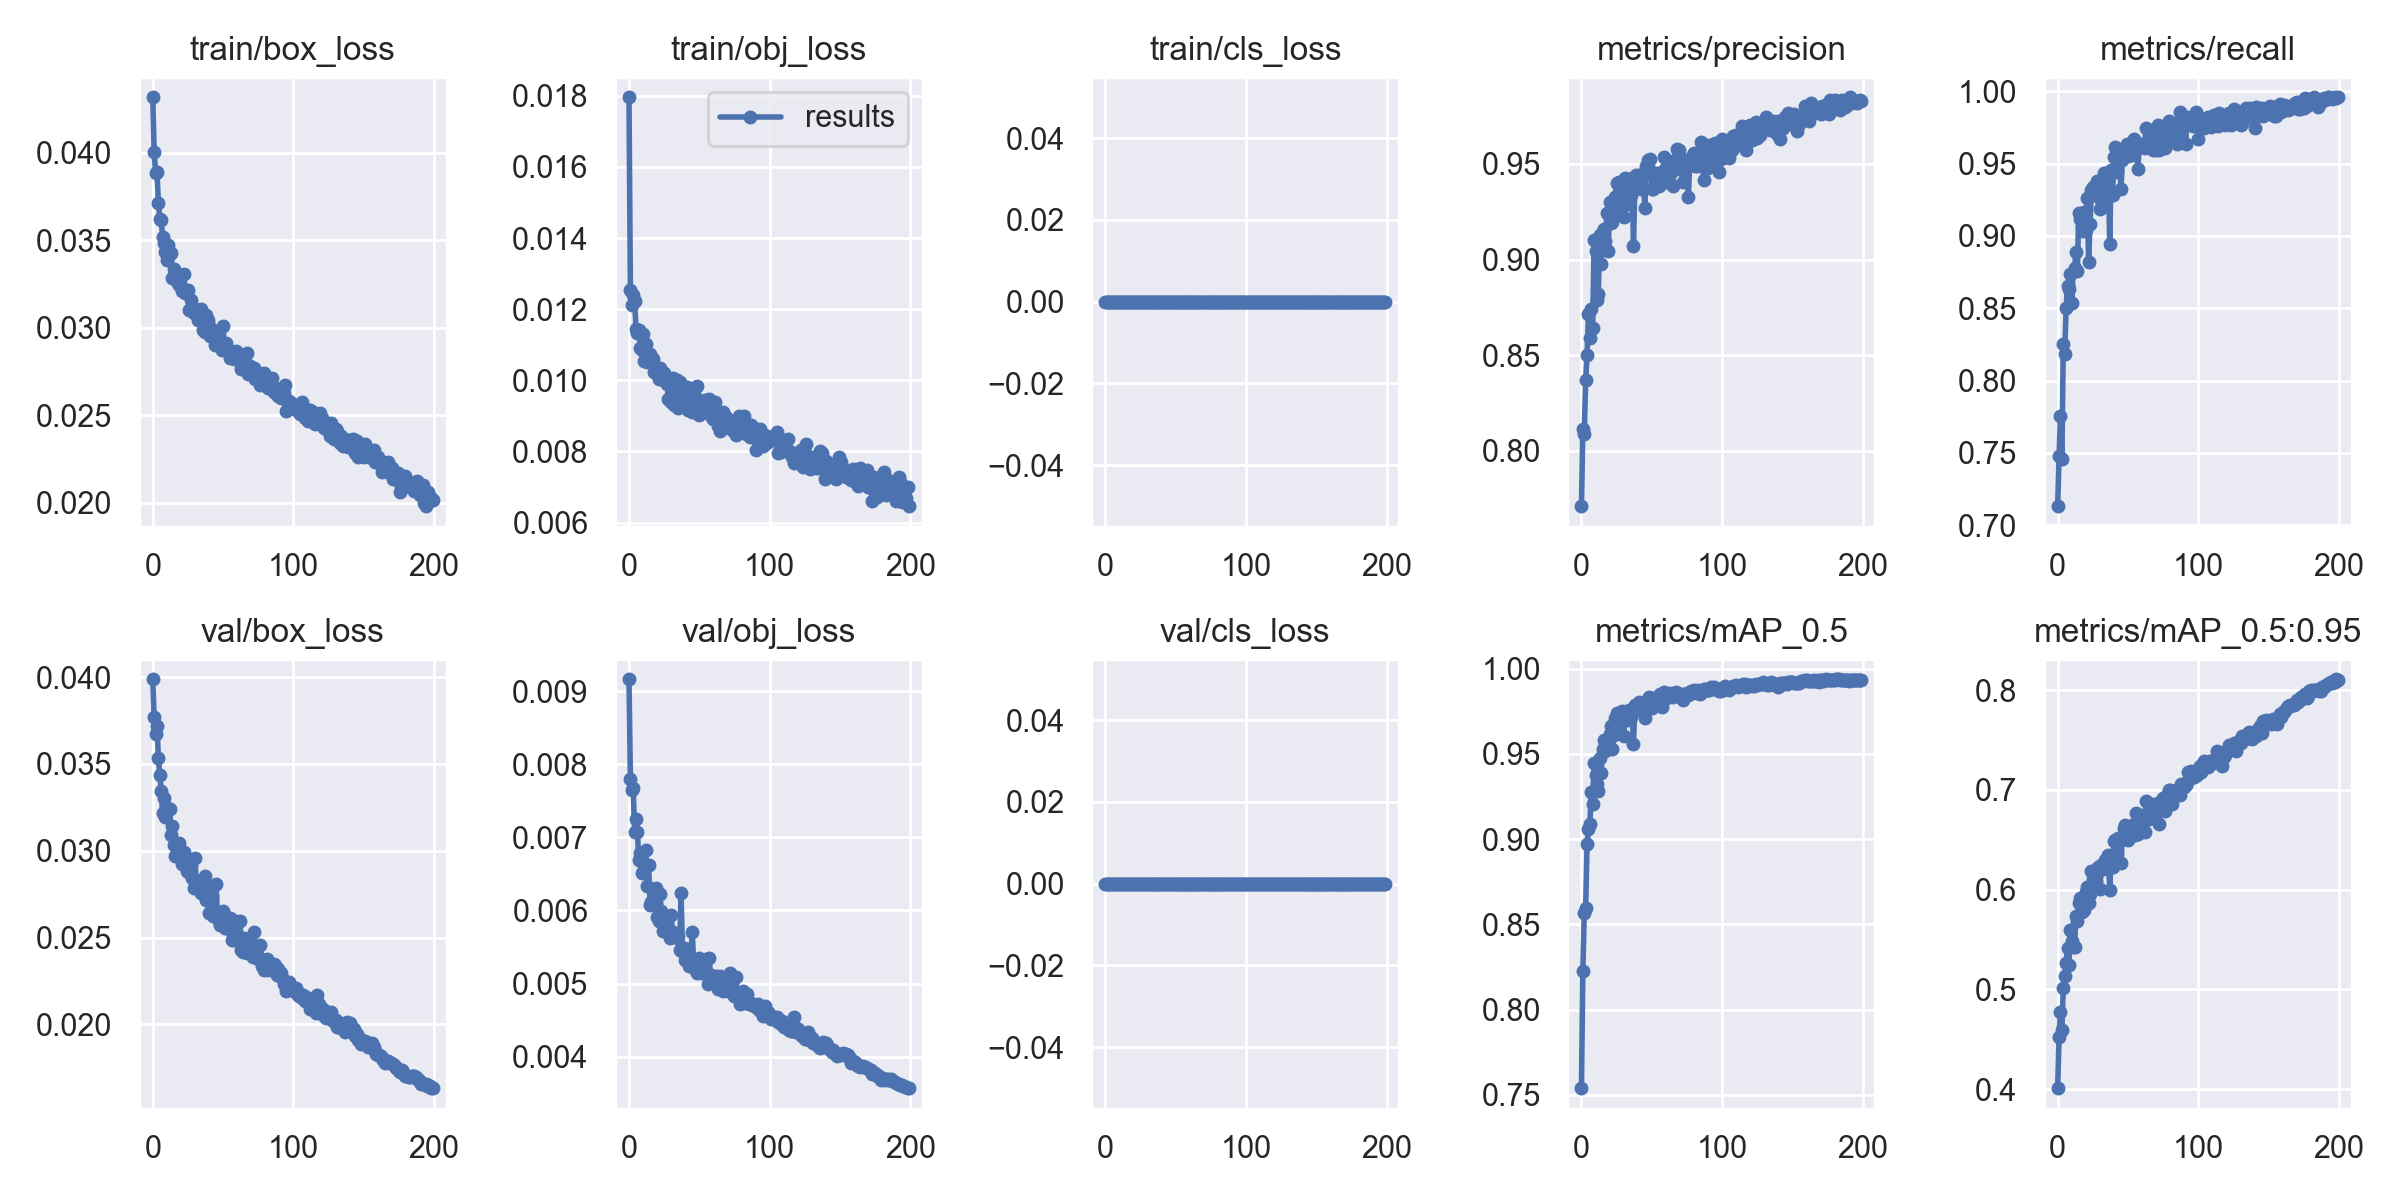

The data file committed next to this chart (first rows):
epoch, train/box_loss, train/obj_loss, train/cls_loss, metrics/precision, metrics/recall, metrics/mAP_0.5, metrics/mAP_0.5:0.95, val/box_loss, val/obj_loss, val/cls_loss, x/lr0, x/lr1, x/lr2
0, 0.04316, 0.01796, 0, 0.7712, 0.7131, 0.7539, 0.4009, 0.03987, 0.009163, 0, 0.07031, 0.003299, 0.003299
1, 0.04006, 0.01255, 0, 0.8116, 0.7475, 0.8225, 0.4522, 0.03767, 0.007799, 0, 0.04028, 0.006599, 0.006599
2, 0.03884, 0.0121, 0, 0.809, 0.7756, 0.8567, 0.477, 0.03671, 0.007647, 0, 0.01021, 0.009867, 0.009867
3, 0.03889, 0.01239, 0, 0.837, 0.7454, 0.8597, 0.4588, 0.0372, 0.007681, 0, 0.009851, 0.009851, 0.009851
4, 0.03714, 0.01223, 0, 0.8499, 0.8255, 0.8968, 0.5017, 0.03537, 0.007074, 0, 0.009851, 0.009851, 0.009851
5, 0.03619, 0.01145, 0, 0.8718, 0.8187, 0.9058, 0.5137, 0.03436, 0.007256, 0, 0.009802, 0.009802, 0.009802
6, 0.03615, 0.01134, 0, 0.8592, 0.8501, 0.9089, 0.5263, 0.03345, 0.007072, 0, 0.009753, 0.009753, 0.009753
7, 0.03517, 0.01142, 0, 0.8741, 0.8653, 0.9275, 0.541, 0.03215, 0.006687, 0, 0.009703, 0.009703, 0.009703
8, 0.03486, 0.01091, 0, 0.8642, 0.8636, 0.9204, 0.5241, 0.03303, 0.006793, 0, 0.009654, 0.009654, 0.009654
9, 0.0343, 0.01084, 0, 0.9101, 0.8736, 0.9445, 0.5594, 0.03195, 0.006518, 0, 0.009604, 0.009604, 0.009604
10, 0.03389, 0.01129, 0, 0.9043, 0.8536, 0.9376, 0.5488, 0.03245, 0.006651, 0, 0.009555, 0.009555, 0.009555
11, 0.03471, 0.01054, 0, 0.8788, 0.8751, 0.9324, 0.5421, 0.03247, 0.006616, 0, 0.009505, 0.009505, 0.009505
12, 0.03418, 0.01102, 0, 0.8822, 0.8776, 0.9284, 0.542, 0.0324, 0.006822, 0, 0.009456, 0.009456, 0.009456
13, 0.03428, 0.01052, 0, 0.9126, 0.8892, 0.9477, 0.574, 0.03091, 0.006339, 0, 0.009406, 0.009406, 0.009406
14, 0.03286, 0.01054, 0, 0.8978, 0.8754, 0.9388, 0.5682, 0.03144, 0.006623, 0, 0.009357, 0.009357, 0.009357
15, 0.03336, 0.01074, 0, 0.9148, 0.916, 0.9531, 0.5861, 0.03034, 0.006077, 0, 0.009307, 0.009307, 0.009307
16, 0.03279, 0.01061, 0, 0.9157, 0.912, 0.9579, 0.591, 0.02967, 0.006112, 0, 0.009258, 0.009258, 0.009258
17, 0.03284, 0.01059, 0, 0.9095, 0.9061, 0.9519, 0.577, 0.03017, 0.006151, 0, 0.009208, 0.009208, 0.009208
18, 0.03257, 0.01023, 0, 0.9243, 0.9036, 0.9584, 0.5872, 0.02994, 0.006092, 0, 0.009158, 0.009158, 0.009158
19, 0.03245, 0.01031, 0, 0.9043, 0.9166, 0.9545, 0.5793, 0.03047, 0.006306, 0, 0.009109, 0.009109, 0.009109
20, 0.03238, 0.01018, 0, 0.93, 0.9038, 0.9618, 0.5977, 0.02982, 0.00591, 0, 0.009059, 0.009059, 0.009059
21, 0.03208, 0.01003, 0, 0.919, 0.9261, 0.9663, 0.6023, 0.02923, 0.005852, 0, 0.00901, 0.00901, 0.00901
22, 0.03307, 0.01034, 0, 0.9197, 0.8822, 0.9529, 0.5865, 0.02995, 0.006225, 0, 0.00896, 0.00896, 0.00896
23, 0.03197, 0.01003, 0, 0.9235, 0.9084, 0.9609, 0.5951, 0.0295, 0.005986, 0, 0.008911, 0.008911, 0.008911
24, 0.03208, 0.01017, 0, 0.9328, 0.9315, 0.9713, 0.6184, 0.02883, 0.005716, 0, 0.008861, 0.008861, 0.008861
25, 0.03213, 0.01019, 0, 0.9403, 0.9341, 0.9737, 0.6108, 0.02876, 0.005839, 0, 0.008812, 0.008812, 0.008812
26, 0.03102, 0.01, 0, 0.9245, 0.9282, 0.9651, 0.6082, 0.0288, 0.005838, 0, 0.008762, 0.008762, 0.008762
27, 0.03161, 0.009886, 0, 0.9403, 0.9341, 0.9731, 0.609, 0.02912, 0.005724, 0, 0.008713, 0.008713, 0.008713
28, 0.03123, 0.009475, 0, 0.9311, 0.9379, 0.9691, 0.6167, 0.02843, 0.005699, 0, 0.008663, 0.008663, 0.008663
29, 0.03085, 0.009919, 0, 0.9391, 0.9356, 0.9749, 0.6229, 0.02788, 0.005621, 0, 0.008614, 0.008614, 0.008614
30, 0.03085, 0.009403, 0, 0.9222, 0.9188, 0.9605, 0.6004, 0.02957, 0.005934, 0, 0.008564, 0.008564, 0.008564
31, 0.03099, 0.01006, 0, 0.9428, 0.9248, 0.971, 0.6251, 0.02792, 0.00571, 0, 0.008515, 0.008515, 0.008515
32, 0.03042, 0.00932, 0, 0.9419, 0.9289, 0.9743, 0.6209, 0.0282, 0.005655, 0, 0.008466, 0.008466, 0.008466
33, 0.03073, 0.009348, 0, 0.9288, 0.9435, 0.9697, 0.6219, 0.02795, 0.005659, 0, 0.008416, 0.008416, 0.008416
34, 0.03108, 0.01, 0, 0.9385, 0.9433, 0.9758, 0.6297, 0.02758, 0.00563, 0, 0.008367, 0.008367, 0.008367
35, 0.03032, 0.009215, 0, 0.9337, 0.9362, 0.9716, 0.6242, 0.0279, 0.005653, 0, 0.008317, 0.008317, 0.008317
36, 0.02988, 0.009963, 0, 0.9428, 0.9434, 0.9738, 0.6343, 0.02752, 0.005453, 0, 0.008268, 0.008268, 0.008268
37, 0.02978, 0.009689, 0, 0.9073, 0.8945, 0.956, 0.5991, 0.02857, 0.006234, 0, 0.008218, 0.008218, 0.008218
38, 0.03073, 0.00951, 0, 0.9392, 0.9458, 0.9785, 0.6325, 0.02716, 0.005448, 0, 0.008169, 0.008169, 0.008169
39, 0.03043, 0.009822, 0, 0.9443, 0.9287, 0.9766, 0.6224, 0.02789, 0.005482, 0, 0.008119, 0.008119, 0.008119
40, 0.0301, 0.009519, 0, 0.9435, 0.9546, 0.9794, 0.6482, 0.02642, 0.005322, 0, 0.00807, 0.00807, 0.00807
41, 0.02955, 0.009807, 0, 0.9401, 0.9615, 0.9802, 0.6497, 0.02649, 0.005332, 0, 0.00802, 0.00802, 0.00802
42, 0.02979, 0.009165, 0, 0.9369, 0.9441, 0.9766, 0.6359, 0.02738, 0.005472, 0, 0.007971, 0.007971, 0.007971
43, 0.02988, 0.009535, 0, 0.9449, 0.9551, 0.979, 0.6517, 0.02622, 0.005247, 0, 0.007921, 0.007921, 0.007921
44, 0.02899, 0.009308, 0, 0.9446, 0.9544, 0.9796, 0.6519, 0.02639, 0.005245, 0, 0.007872, 0.007872, 0.007872
45, 0.02962, 0.009109, 0, 0.927, 0.9328, 0.9708, 0.6262, 0.02809, 0.0057, 0, 0.007822, 0.007822, 0.007822
46, 0.02951, 0.009377, 0, 0.9488, 0.9522, 0.9794, 0.6522, 0.02628, 0.005242, 0, 0.007772, 0.007772, 0.007772
47, 0.02931, 0.009571, 0, 0.9519, 0.957, 0.982, 0.6612, 0.02598, 0.005197, 0, 0.007723, 0.007723, 0.007723
48, 0.029, 0.009831, 0, 0.9473, 0.9598, 0.983, 0.6644, 0.02575, 0.005146, 0, 0.007673, 0.007673, 0.007673
49, 0.02874, 0.009049, 0, 0.9527, 0.9635, 0.9813, 0.6566, 0.02596, 0.005179, 0, 0.007624, 0.007624, 0.007624
50, 0.03009, 0.009012, 0, 0.937, 0.9551, 0.9769, 0.6494, 0.02652, 0.005347, 0, 0.007574, 0.007574, 0.007574
51, 0.02882, 0.009151, 0, 0.9367, 0.9633, 0.9798, 0.6614, 0.02554, 0.005149, 0, 0.007525, 0.007525, 0.007525
52, 0.0291, 0.009383, 0, 0.9397, 0.9629, 0.9814, 0.6583, 0.02589, 0.005196, 0, 0.007476, 0.007476, 0.007476
53, 0.02884, 0.009363, 0, 0.9451, 0.9557, 0.9818, 0.6562, 0.02605, 0.005185, 0, 0.007426, 0.007426, 0.007426
54, 0.02862, 0.009437, 0, 0.9447, 0.9669, 0.9831, 0.666, 0.0255, 0.005156, 0, 0.007377, 0.007377, 0.007377
55, 0.02827, 0.009206, 0, 0.9385, 0.9611, 0.9793, 0.6545, 0.02614, 0.005341, 0, 0.007327, 0.007327, 0.007327
56, 0.02864, 0.00918, 0, 0.9419, 0.9644, 0.9849, 0.677, 0.02486, 0.004987, 0, 0.007278, 0.007278, 0.007278
57, 0.02858, 0.009462, 0, 0.9431, 0.9462, 0.9777, 0.6558, 0.02599, 0.005345, 0, 0.007228, 0.007228, 0.007228
58, 0.02819, 0.008994, 0, 0.9463, 0.9621, 0.9838, 0.6692, 0.02485, 0.005111, 0, 0.007178, 0.007178, 0.007178
59, 0.02866, 0.009361, 0, 0.9538, 0.9615, 0.9862, 0.6748, 0.02492, 0.005055, 0, 0.007129, 0.007129, 0.007129
... 140 more rows
